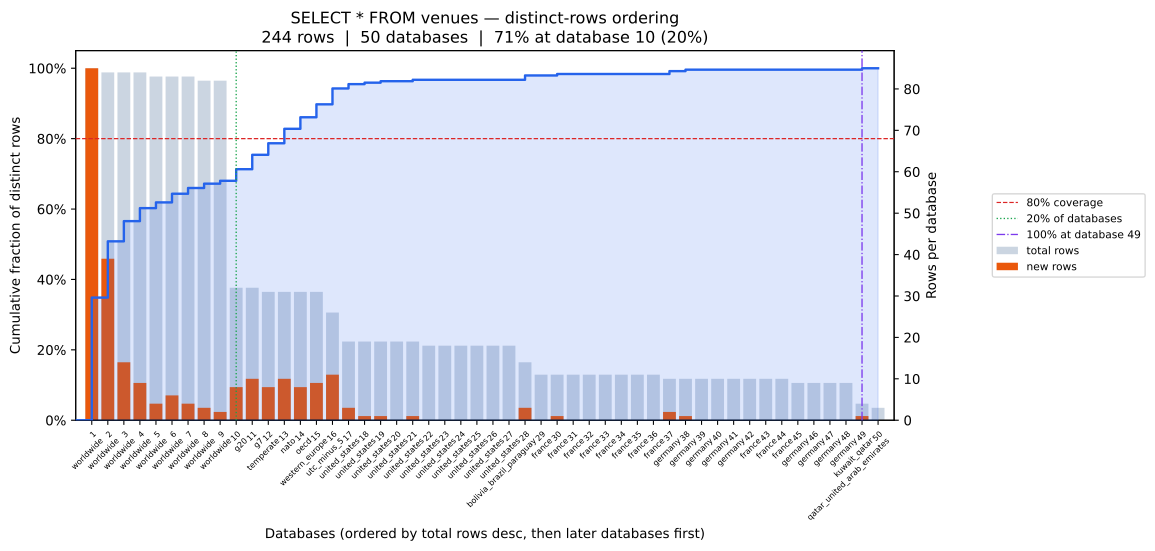

The data file committed next to this chart (first rows):
position, database, coverage_pct, total_rows, new_unique_rows
0, worldwide, 34.84, 85, 85
1, worldwide, 50.82, 84, 39
2, worldwide, 56.56, 84, 14
3, worldwide, 60.25, 84, 9
4, worldwide, 61.89, 83, 4
5, worldwide, 64.34, 83, 6
6, worldwide, 65.98, 83, 4
7, worldwide, 67.21, 82, 3
8, worldwide, 68.03, 82, 2
9, g20, 71.31, 32, 8
10, g7, 75.41, 32, 10
11, temperate, 78.69, 31, 8
12, nato, 82.79, 31, 10
13, oecd, 86.07, 31, 8
14, western_europe, 89.75, 31, 9
15, utc_minus_5, 94.26, 26, 11
16, united_states, 95.49, 19, 3
17, united_states, 95.9, 19, 1
18, united_states, 96.31, 19, 1
19, united_states, 96.31, 19, 0
20, united_states, 96.72, 19, 1
21, united_states, 96.72, 18, 0
22, united_states, 96.72, 18, 0
23, united_states, 96.72, 18, 0
24, united_states, 96.72, 18, 0
25, united_states, 96.72, 18, 0
26, united_states, 96.72, 18, 0
27, bolivia_brazil_paraguay, 97.95, 14, 3
28, france, 97.95, 11, 0
29, france, 98.36, 11, 1
30, france, 98.36, 11, 0
31, france, 98.36, 11, 0
32, france, 98.36, 11, 0
33, france, 98.36, 11, 0
34, france, 98.36, 11, 0
35, france, 98.36, 11, 0
36, germany, 99.18, 10, 2
37, germany, 99.59, 10, 1
38, germany, 99.59, 10, 0
39, germany, 99.59, 10, 0
40, germany, 99.59, 10, 0
41, france, 99.59, 10, 0
42, france, 99.59, 10, 0
43, france, 99.59, 10, 0
44, germany, 99.59, 9, 0
45, germany, 99.59, 9, 0
46, germany, 99.59, 9, 0
47, germany, 99.59, 9, 0
48, kuwait_qatar, 100.0, 4, 1
49, qatar_united_arab_emirates, 100.0, 3, 0
